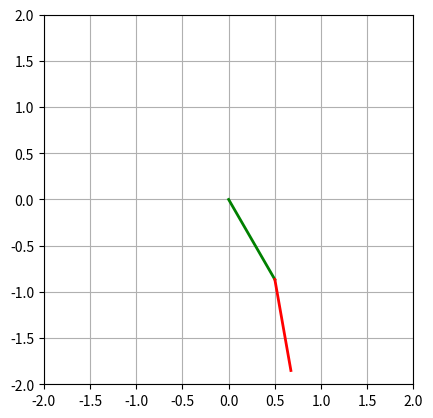

The script that saved this image:
import math
from numpy import sin, cos
import numpy as np
import matplotlib.pyplot as plt
import scipy.integrate as integrate
import matplotlib.animation as animation

G = 9.8 # przyspieszenie ziemskie
L1 = 1.0 # długość członu pierwszego
L2 = 1.0 # długość członu drugiego
M1 = 1.0 # masa członu pierwszego
M2 = 1.0 # masa członu drugiego

Kp1 = 0.35 # wzmocnienie członu proporcjonalnego przegub 1
Ki1 = 0.05 # wzmocnienie członu całkującego przegub 1
Kd1 = 0.008 # wzmocnienie członu różniczukjącego przegub 1

Kp2 = 0.38 # wzmocnienie członu proporcjonalnego przegub 2
Ki2 = 0.2 # wzmocnienie członu całkującego przegub 2
Kd2 = 0.0001 # wzmocnienie członu różniczukjącego przegub 2

th1_ = 30.0 # wartość zadana kąta przegubu pierwszego (stopnie)
th2_ = 10.0 # wartość zadana kąta przegubu drugiego (stopnie)

th1_r = np.radians(th1_)
th2_r = np.radians(th2_)

e1 = 0.0 # wartosc uchybu regulacji przegubu pierwszego
e2 = 0.0 # wartosc uchybu regulacji przegubu drugiego

uchyb_poprzedni1 = 0.0 # zmienna buforu uchybu pierwszego
uchyb_poprzedni2 = 0.0 # zmienna buforu uchyba drugiego

def derivs(state, t):

    dydx = np. zeros_like(state)
    
    # regulator PID przegubu pierwszego
    e1 = th1_ - state[0]
    pochodna1 = (e1 - uchyb_poprzedni1)/dt
    sterowanie1 = Kp1*e1  + Ki1*dydx[4] + Kd1*pochodna1
    uchyb_poprzedni_1 = e1

    # regulator PID przegubu drugiego
    e2 = th2_ - state[2]
    pochodna2 = (e2 - uchyb_poprzedni2)/dt
    sterowanie2 = Kp2*e2 + Ki2*dydx[5] + Kd2*pochodna2
    uchyb_poprzedni_2 = e2
    
    suma = state[0] + state[2]
    
    M11 = (M1 + M2)*L1**2 + M2*L2**2 + 2*M2*L1*L2*cos(state[2])
    M12 = M2*L2**2 + M2*L1*L2*cos(state[2])
    M21 = M2*L2**2 + M2*L1*L2*cos(state[2])
    M22 = M2*L2**2

    C12 = -2*M2*L1*L2*sin(state[2])*state[1]*state[3] - M2*L1*L2*sin(state[2])*state[3]*state[3]
    C21 = M2*L1*L2*sin(state[2])*state[1]*state[1]

    G11 = (M1+M2)*G*L1*sin(state[0]) + M2*G*L2*sin(suma)
    G21 = M2*G*L2*sin(suma)

    den = M11*M22 - M12*M21
    
    dydx[0] = state[1]

    dydx[1] = ((+ M22*(sterowanie1 - C12*state[3] - G11) - M12*(sterowanie2 - C21*state[1] - G21))/den)
    
    dydx[2] = state[3]

    dydx[3] = ((- M21*(sterowanie1 - C12*state[3] - G11) + M11*(sterowanie2 - C21*state[1] - G21))/den)

    dydx[4] = e1

    dydx[5] = e2
    
    return dydx


# tworzenie tablicy czasu od 0..100 próbkowanej co 0.05 sekundy
dt = 0.05
t = np.arange(0, 40, dt)

# th1 i th2 są początkowymi kątami (stopnie)
# w1 i w2 są początkowymi prędkościami kątowymi (stopnie na sekundę)
th1 = 0.0
w1 = 0.0
th2 = 0.0
w2 = 0.0

# stan początkowy
state = np.radians([th1, w1, th2, w2, e1, e2])

# integrate your ODE using scipy.integrate.
y = integrate.odeint(derivs, state, t)

x1 = L1*sin(y[:, 0])
y1 = -L1*cos(y[:, 0])

x2 = L2*sin(y[:, 2]) + x1
y2 = -L2*cos(y[:, 2]) + y1

x1z = L1*sin(th1_r)
x2z = L2*sin(th2_r)+x1z

y1z = -L1*cos(th1_r)
y2z = -L2*cos(th2_r)+y1z


fig = plt.figure()
ax = fig.add_subplot(111, autoscale_on=False, xlim=(-2, 2), ylim=(-2, 2))
ax.set_aspect('equal')
ax.grid()

line, = ax.plot([], [], 'o-', lw=2)
time_template = 'time = %.1fs'
time_text = ax.text(0.05, 0.9, '', transform=ax.transAxes)

zadana1, = ax.plot([], [], 'g', lw=2)
zadana1.set_data([0,x1z], [0,y1z])

zadana2, = ax.plot([], [], 'r', lw=2)
zadana2.set_data([x1z,x2z], [y1z,y2z])

def init():
    line.set_data([], [])
    time_text.set_text('')
    return line, time_text


def animate(i):
    thisx = [0, x1[i], x2[i]]
    thisy = [0, y1[i], y2[i]]

    line.set_data(thisx, thisy)
    time_text.set_text(time_template % (i*dt))
    return line, time_text


ani = animation.FuncAnimation(fig, animate, range(1, len(y)),
                              interval=dt*1000, blit=True, init_func=init)
plt.show()

